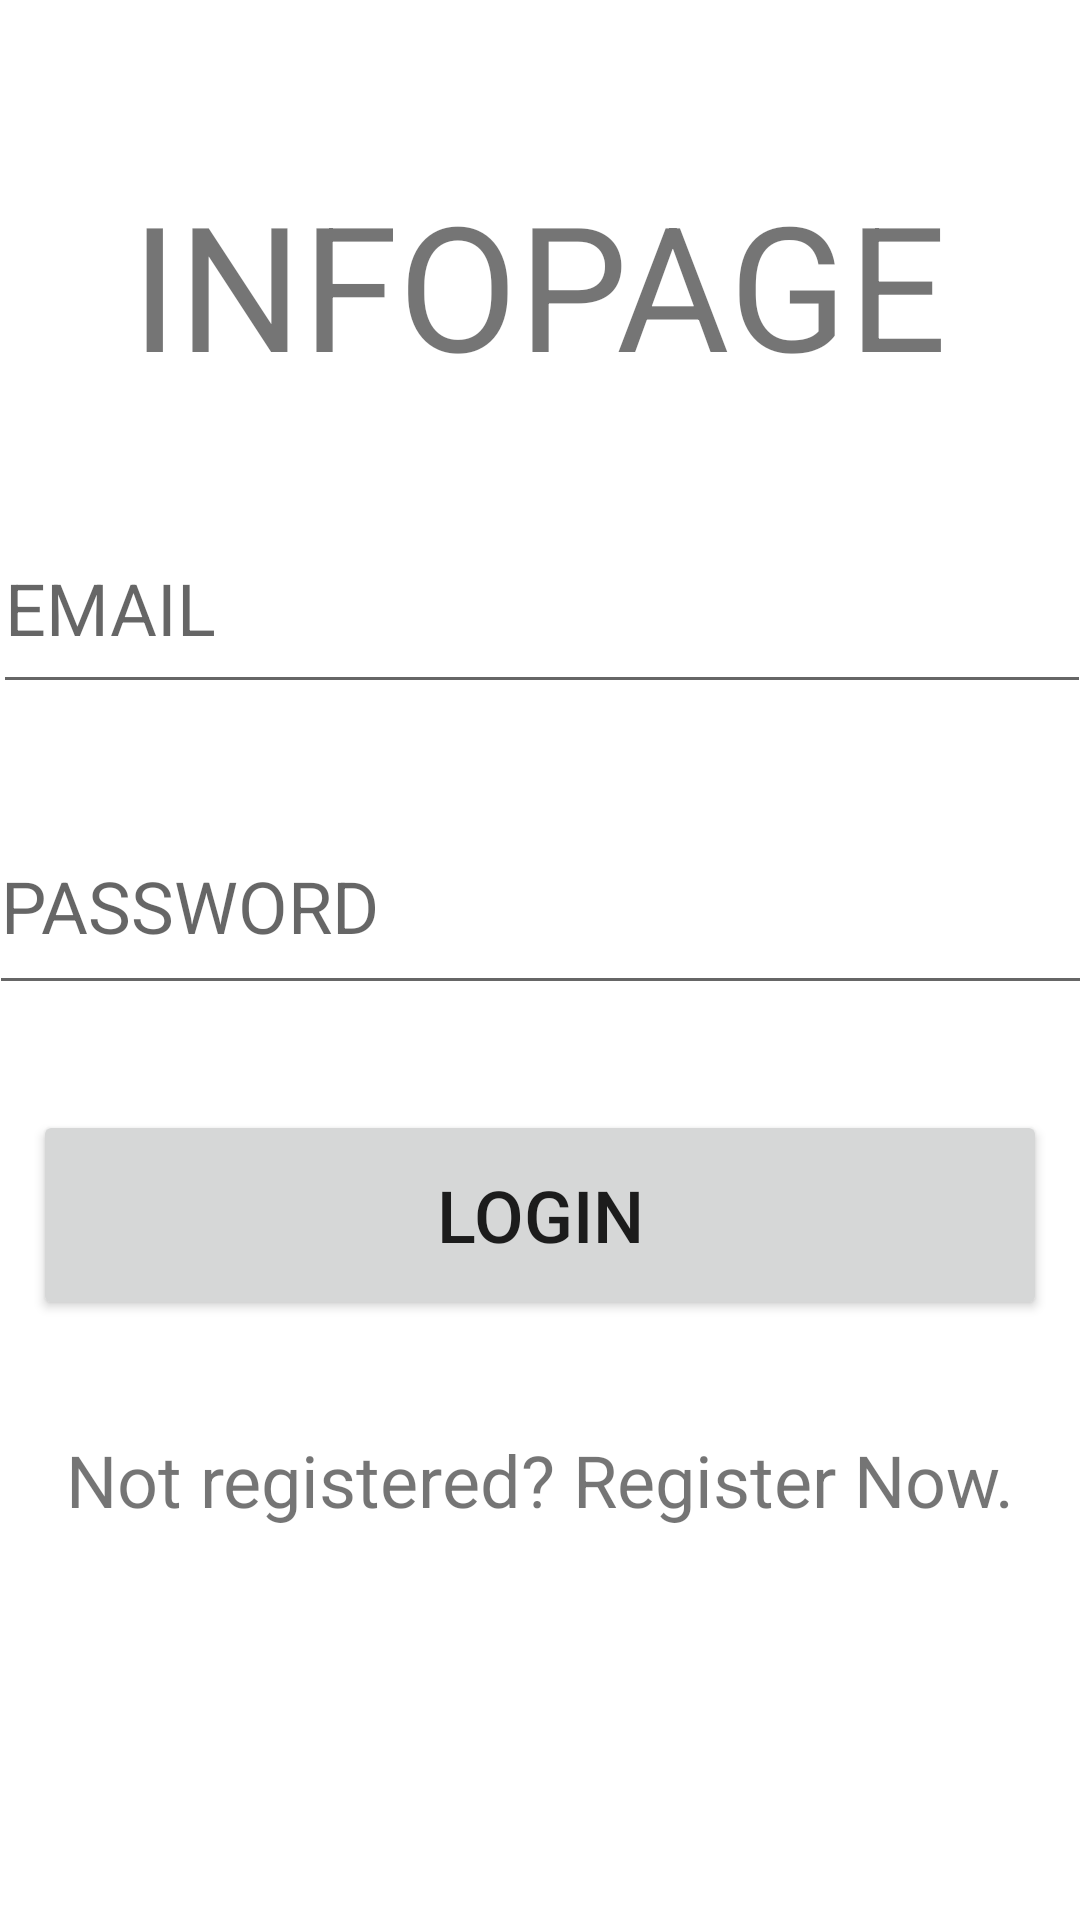

Write the Android layout XML for this screen, with the resource values it uses.
<!-- AndroidManifest.xml: application theme Theme.Kt_assignment_1 -->
<!-- res/layout/activity_info_page.xml -->
<?xml version="1.0" encoding="utf-8"?>
<androidx.constraintlayout.widget.ConstraintLayout xmlns:android="http://schemas.android.com/apk/res/android"
    xmlns:app="http://schemas.android.com/apk/res-auto"
    xmlns:tools="http://schemas.android.com/tools"
    android:layout_width="match_parent"
    android:layout_height="match_parent"
    tools:context=".infoPage">

    <Button
        android:id="@+id/buttonPage2"
        android:layout_width="338dp"
        android:layout_height="70dp"
        android:width="100sp"
        android:text="@string/login"
        android:textSize="24sp"
        app:layout_constraintBottom_toBottomOf="parent"
        app:layout_constraintEnd_toEndOf="parent"
        app:layout_constraintHorizontal_bias="0.498"
        app:layout_constraintStart_toStartOf="parent"
        app:layout_constraintTop_toTopOf="parent"
        app:layout_constraintVertical_bias="0.649" />

    <TextView
        android:id="@+id/textView2"
        android:layout_width="wrap_content"
        android:layout_height="wrap_content"
        android:layout_marginTop="56dp"
        android:text="@string/infopage"
        android:textSize="58sp"
        app:layout_constraintEnd_toEndOf="parent"
        app:layout_constraintHorizontal_bias="0.497"
        app:layout_constraintStart_toStartOf="parent"
        app:layout_constraintTop_toTopOf="parent" />

    <EditText
        android:id="@+id/editTextTextPassword"
        android:layout_width="368dp"
        android:layout_height="69dp"
        android:autofillHints=""
        android:ems="10"
        android:hint="@string/password"
        android:inputType="textPassword"
        android:textSize="24sp"
        app:layout_constraintBottom_toBottomOf="parent"
        app:layout_constraintEnd_toEndOf="parent"
        app:layout_constraintStart_toStartOf="parent"
        app:layout_constraintTop_toTopOf="parent"
        app:layout_constraintVertical_bias="0.466" />

    <EditText
        android:id="@+id/editTextTextEmailAddress"
        android:layout_width="366dp"
        android:layout_height="67dp"
        android:autofillHints=""
        android:ems="10"
        android:hint="@string/email"
        android:inputType="textEmailAddress"
        android:textSize="24sp"
        app:layout_constraintBottom_toTopOf="@+id/editTextTextPassword"
        app:layout_constraintEnd_toEndOf="parent"
        app:layout_constraintHorizontal_bias="0.496"
        app:layout_constraintStart_toStartOf="parent"
        app:layout_constraintTop_toBottomOf="@+id/textView2"
        app:layout_constraintVertical_bias="0.521" />

    <TextView
        android:id="@+id/textView5"
        android:layout_width="wrap_content"
        android:layout_height="wrap_content"
        android:clickable="true"
        android:text="Not registered? Register Now."
        android:textSize="24sp"
        app:layout_constraintBottom_toBottomOf="parent"
        app:layout_constraintEnd_toEndOf="parent"
        app:layout_constraintHorizontal_bias="0.501"
        app:layout_constraintStart_toStartOf="parent"
        app:layout_constraintTop_toBottomOf="@+id/buttonPage2"
        app:layout_constraintVertical_bias="0.22" />

</androidx.constraintlayout.widget.ConstraintLayout>
<!-- resources referenced by this layout -->
<resources>
  <string name="email">EMAIL</string>
  <string name="infopage">INFOPAGE</string>
  <string name="login">lOGIN</string>
  <string name="password">PASSWORD</string>
  <style name="Theme.Kt_assignment_1" parent="Theme.MaterialComponents.DayNight.DarkActionBar">
          
          <item name="colorPrimary">@color/purple_700</item>
          <item name="colorPrimaryVariant">@color/purple_700</item>
          <item name="colorOnPrimary">@color/purple_700</item>
          
          <item name="colorSecondary">@color/teal_200</item>
          <item name="colorSecondaryVariant">@color/teal_700</item>
          <item name="colorOnSecondary">@color/black</item>
          
          <item name="android:statusBarColor" tools:targetApi="l">
              ?attr/colorPrimaryVariant
          </item>
          
      </style>
  <color name="purple_700">#FF3700B3</color>
  <color name="teal_200">#FF03DAC5</color>
  <color name="teal_700">#FF018786</color>
  <color name="black">#FF000000</color>
</resources>
